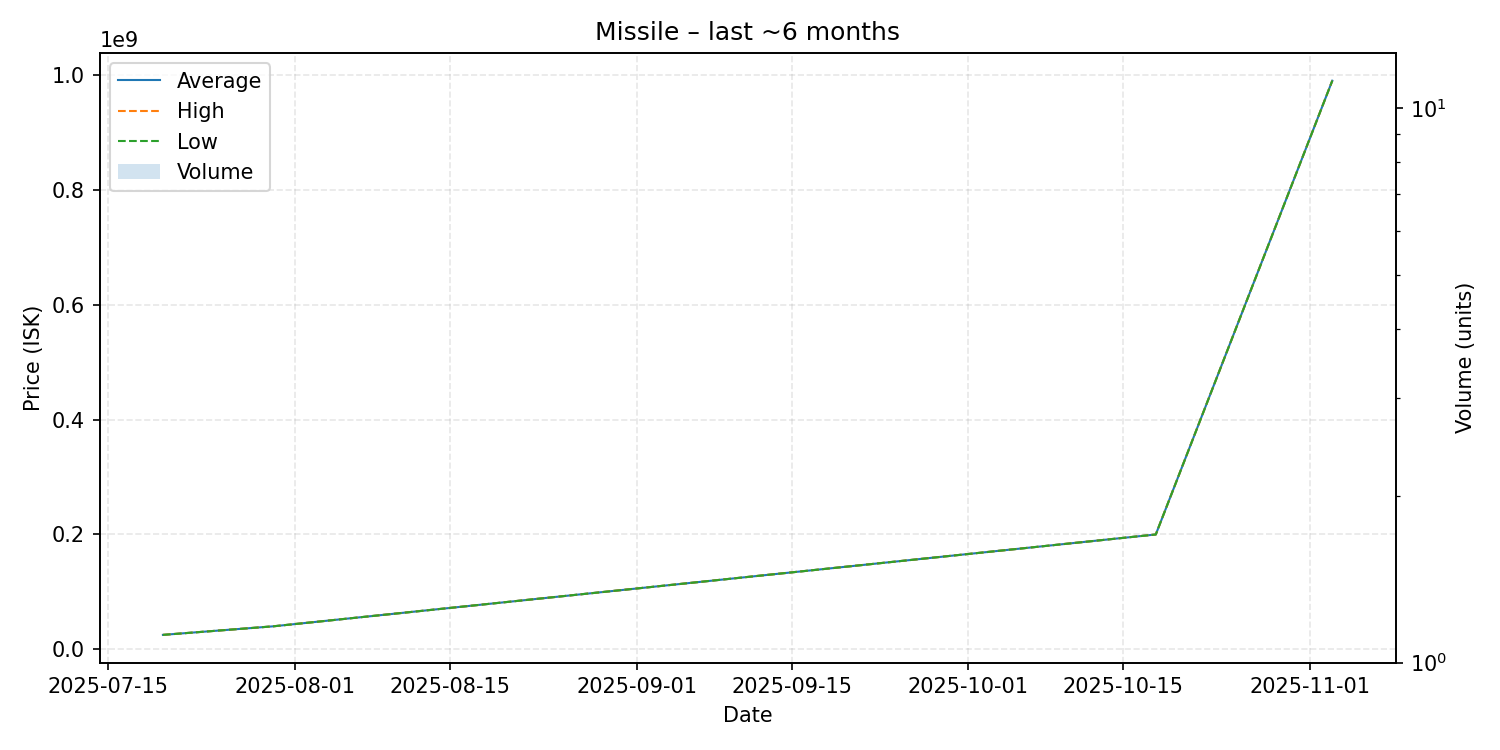

Data behind this chart, as committed beside it:
date, average, highest, lowest, order_count, volume
2025-07-20, 25100000, 25100000, 25100000, 1, 1
2025-07-30, 40000000, 40000000, 40000000, 1, 1
2025-10-18, 199900000, 199900000, 199900000, 1, 1
2025-11-03, 990000000, 990000000, 990000000, 1, 1
